Dataset: cnn (GitHub, mustafaakbaba/ME536_Project). Classes: duck, e-puck robot, paper ship.

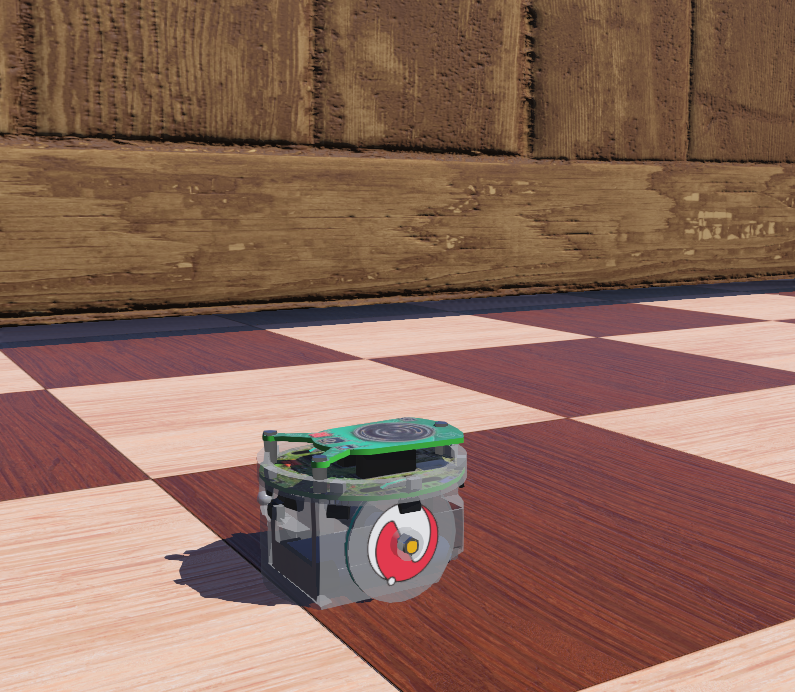
Label: e-puck robot

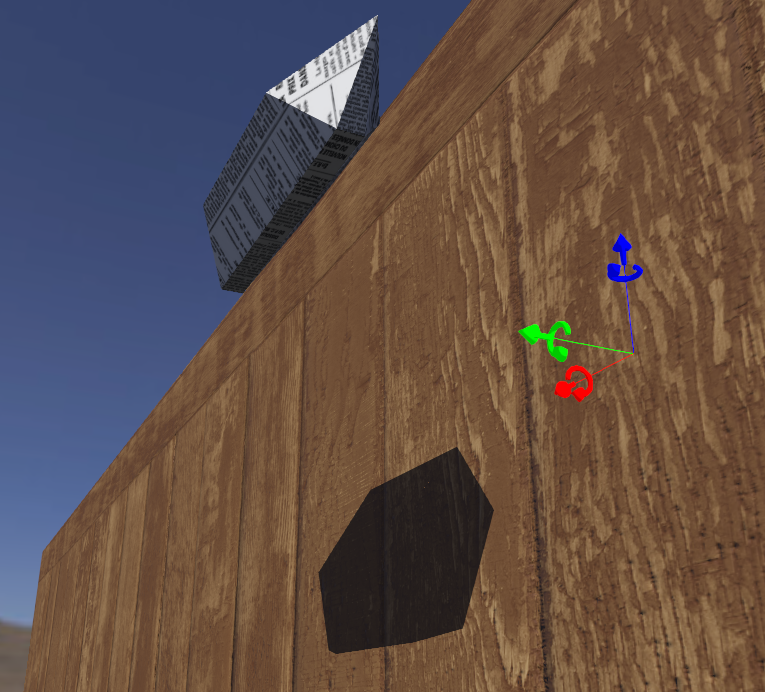
Label: paper ship

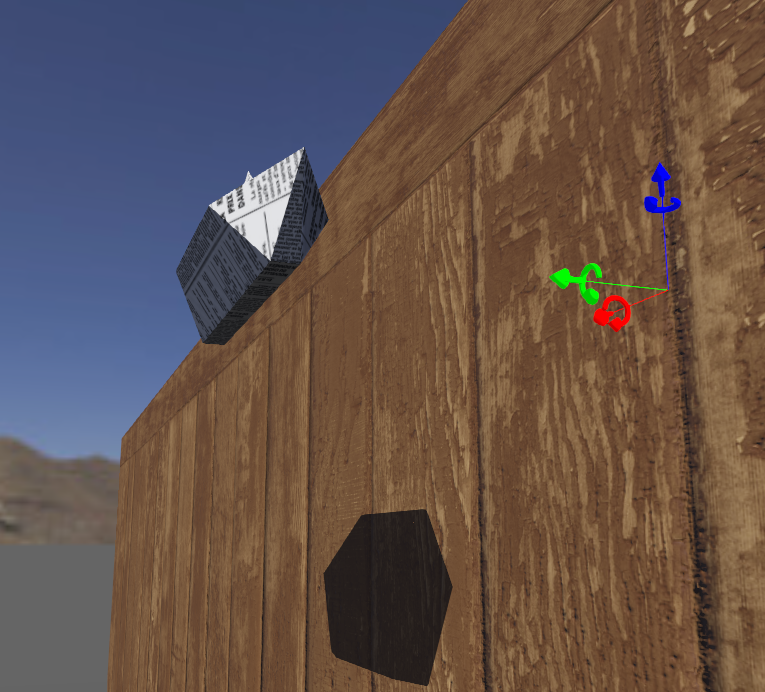
Label: paper ship

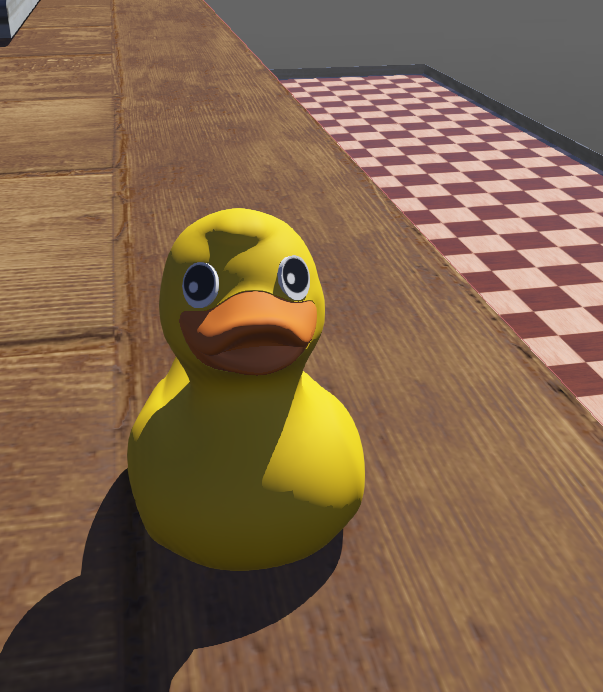
Label: duck

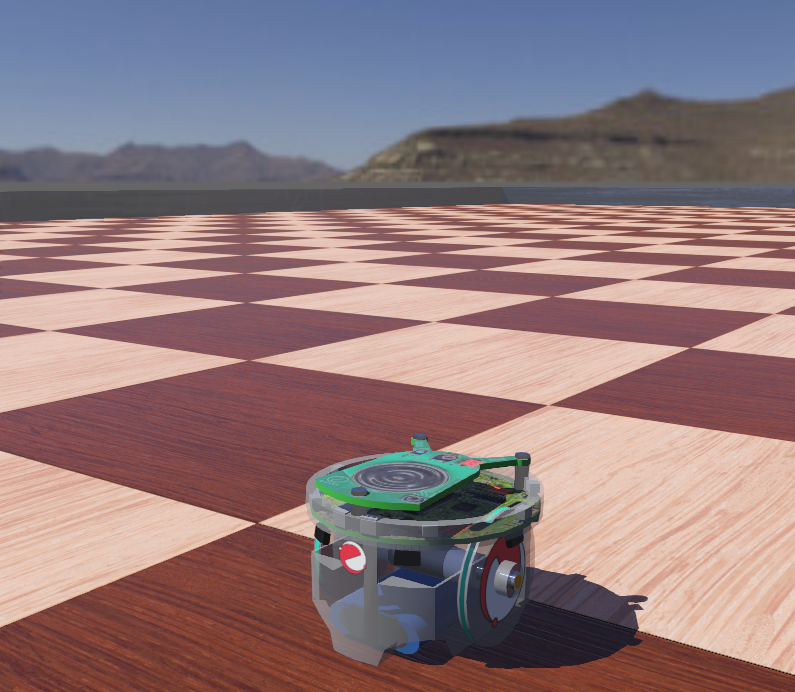
Label: e-puck robot

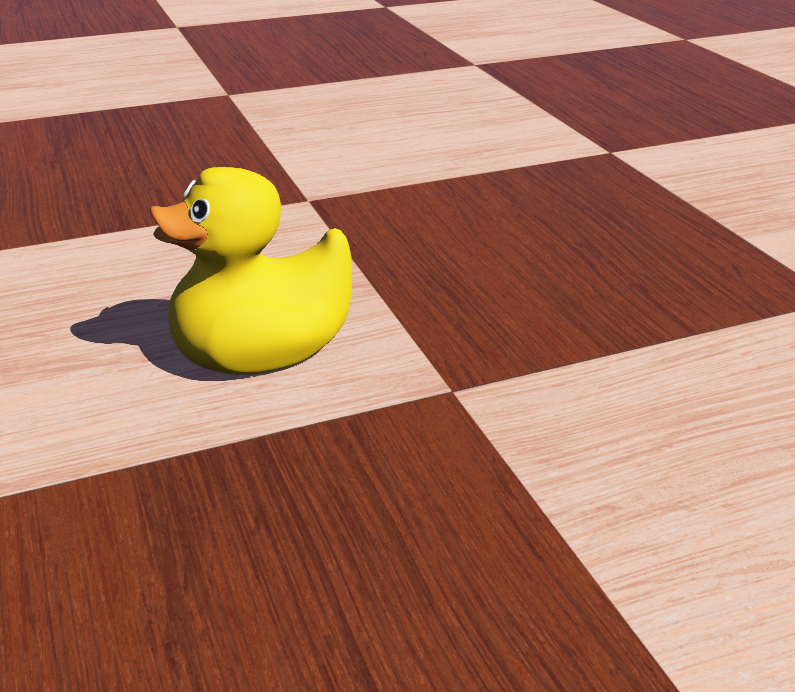
Label: duck
